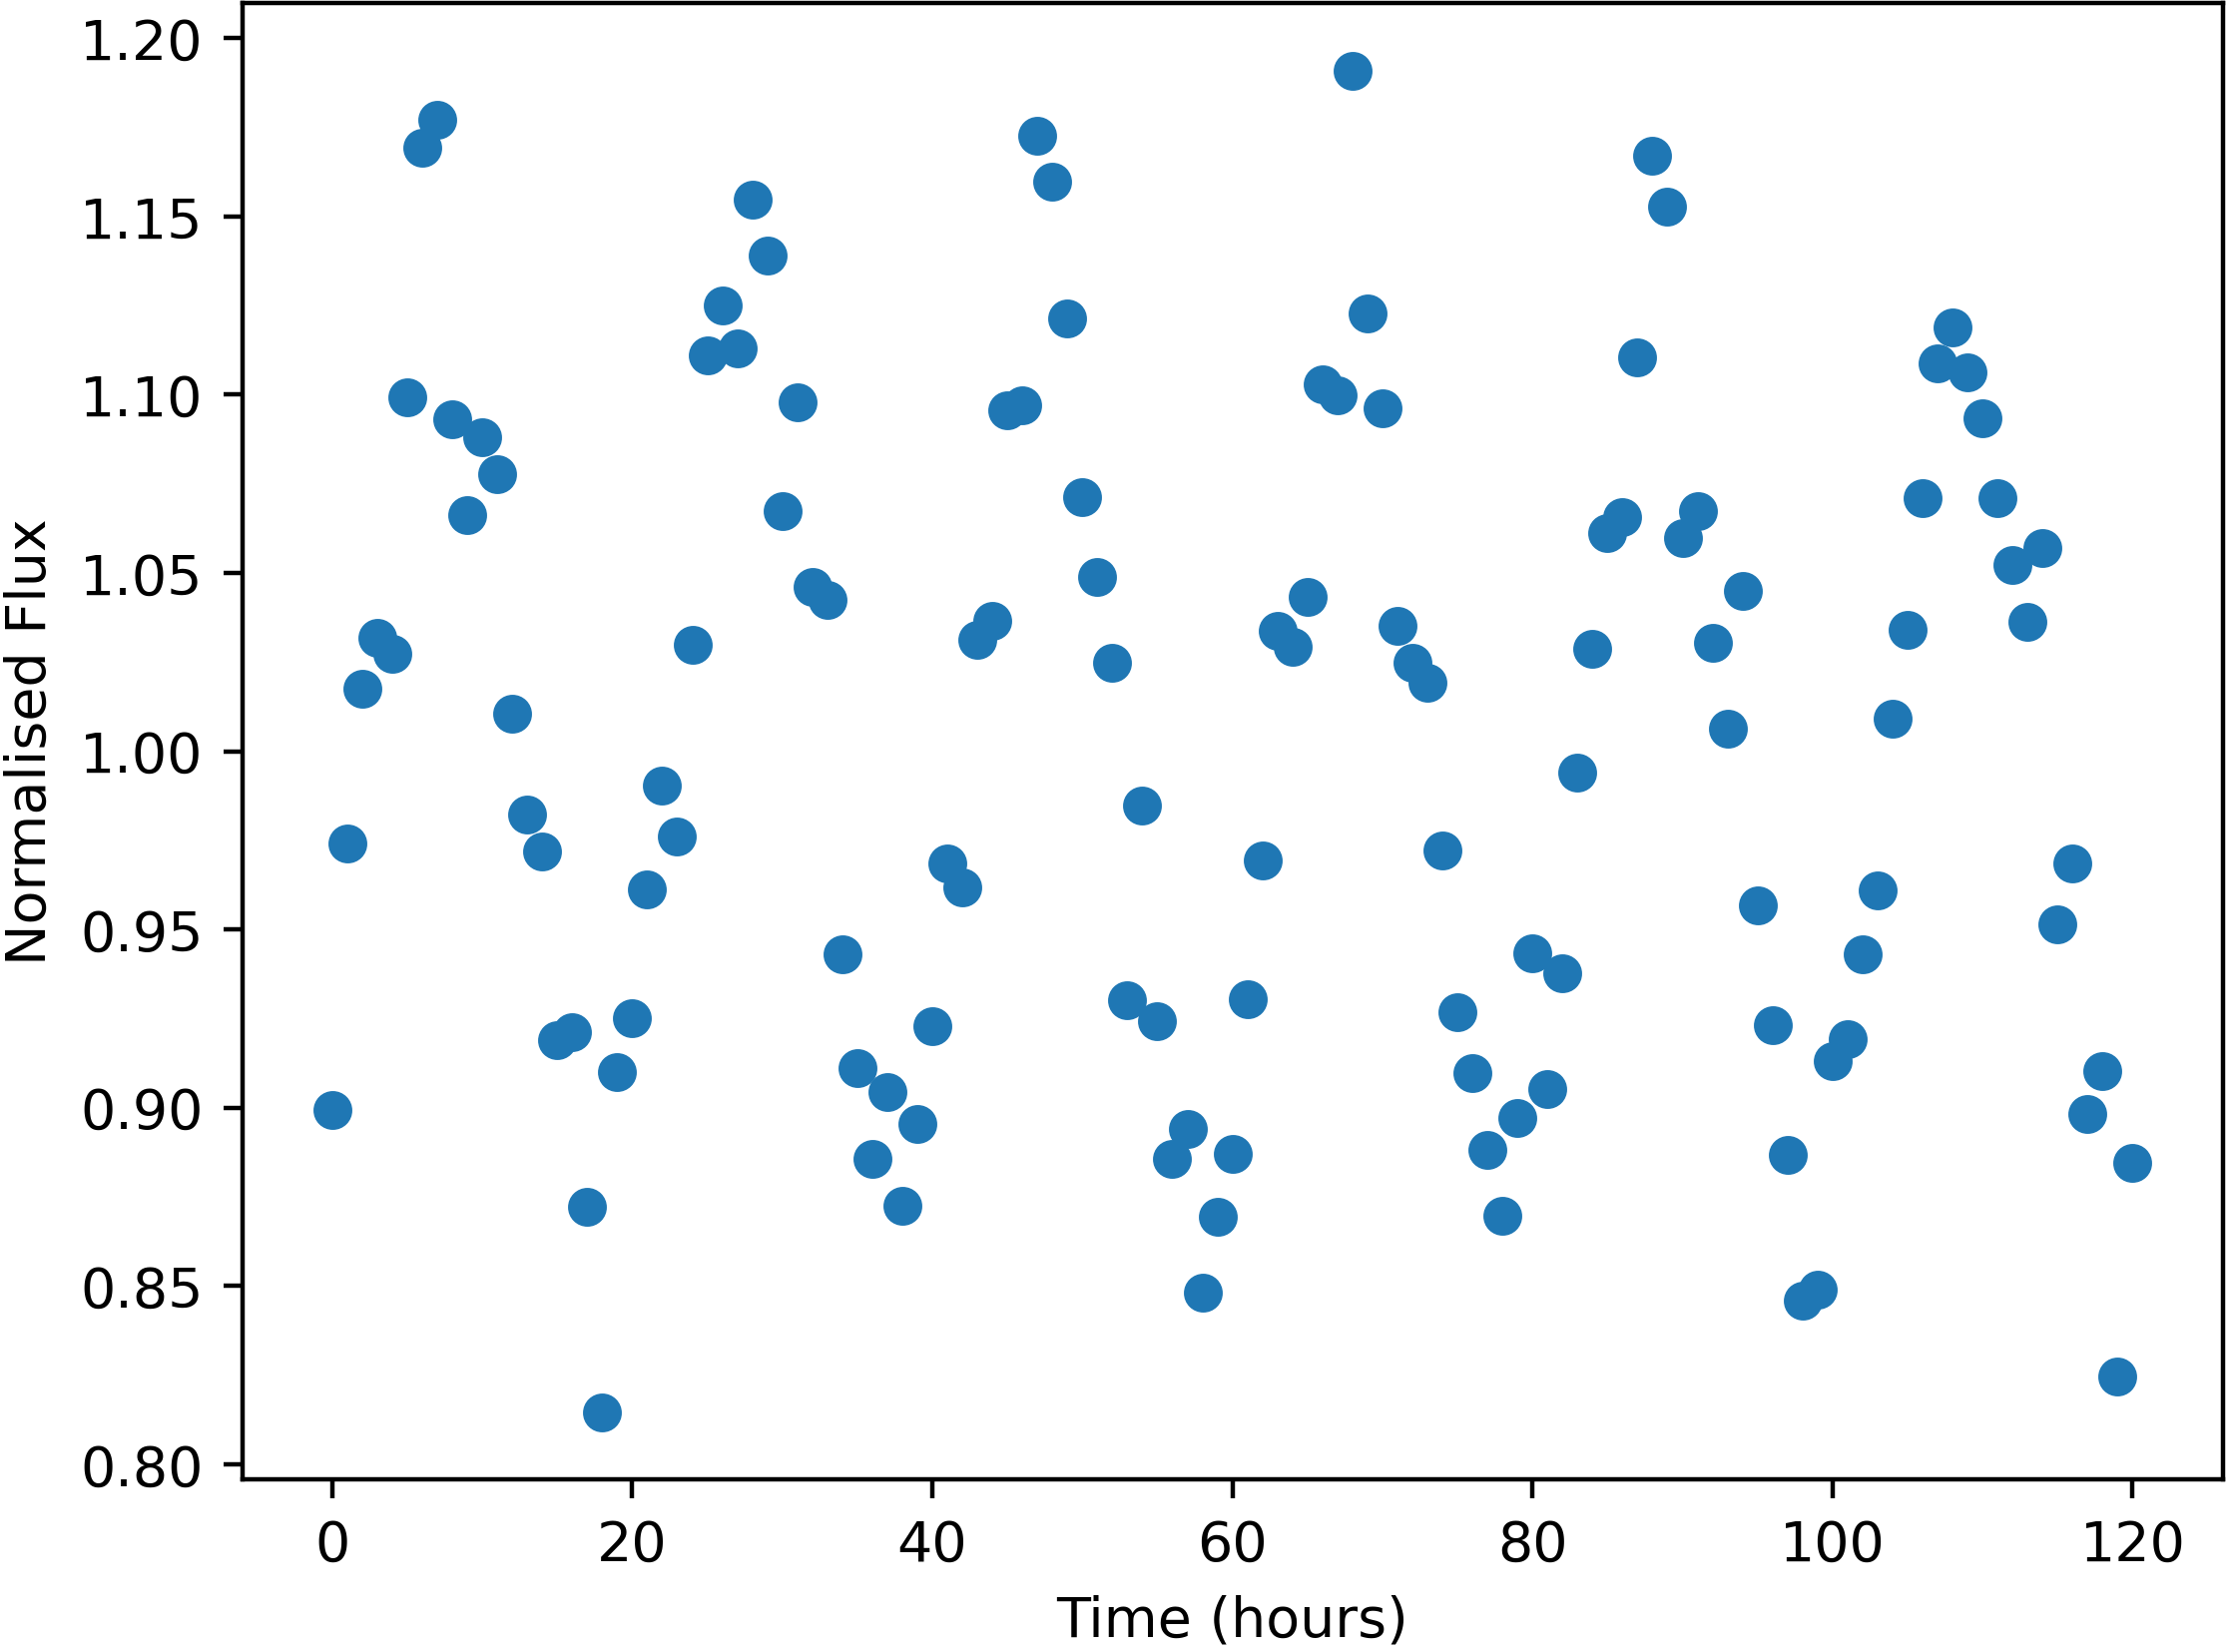

Values plotted in this chart, from the file beside it:
Time, NormalisedFlux
0.0, 0.8993
1.0, 0.9741
2.0, 1.017
3.0, 1.032
4.0, 1.027
5.0, 1.099
6.0, 1.169
7.0, 1.177
8.0, 1.093
9.0, 1.066
10.0, 1.088
11.0, 1.078
12.0, 1.011
13.0, 0.9823
14.0, 0.9719
15.0, 0.9189
16.0, 0.9212
17.0, 0.8722
18.0, 0.8146
19.0, 0.9099
20.0, 0.9251
21.0, 0.9611
22.0, 0.9903
23.0, 0.9759
24.0, 1.03
25.0, 1.111
26.0, 1.125
27.0, 1.113
28.0, 1.155
29.0, 1.139
30.0, 1.067
31.0, 1.098
32.0, 1.046
33.0, 1.042
34.0, 0.943
35.0, 0.9112
36.0, 0.8855
37.0, 0.9045
38.0, 0.8726
39.0, 0.8954
40.0, 0.9228
41.0, 0.9686
42.0, 0.9617
43.0, 1.031
44.0, 1.037
45.0, 1.096
46.0, 1.097
47.0, 1.173
48.0, 1.16
49.0, 1.121
50.0, 1.071
51.0, 1.049
52.0, 1.025
53.0, 0.9303
54.0, 0.9848
55.0, 0.9242
56.0, 0.8856
57.0, 0.894
58.0, 0.8482
59.0, 0.8694
... 61 more rows
